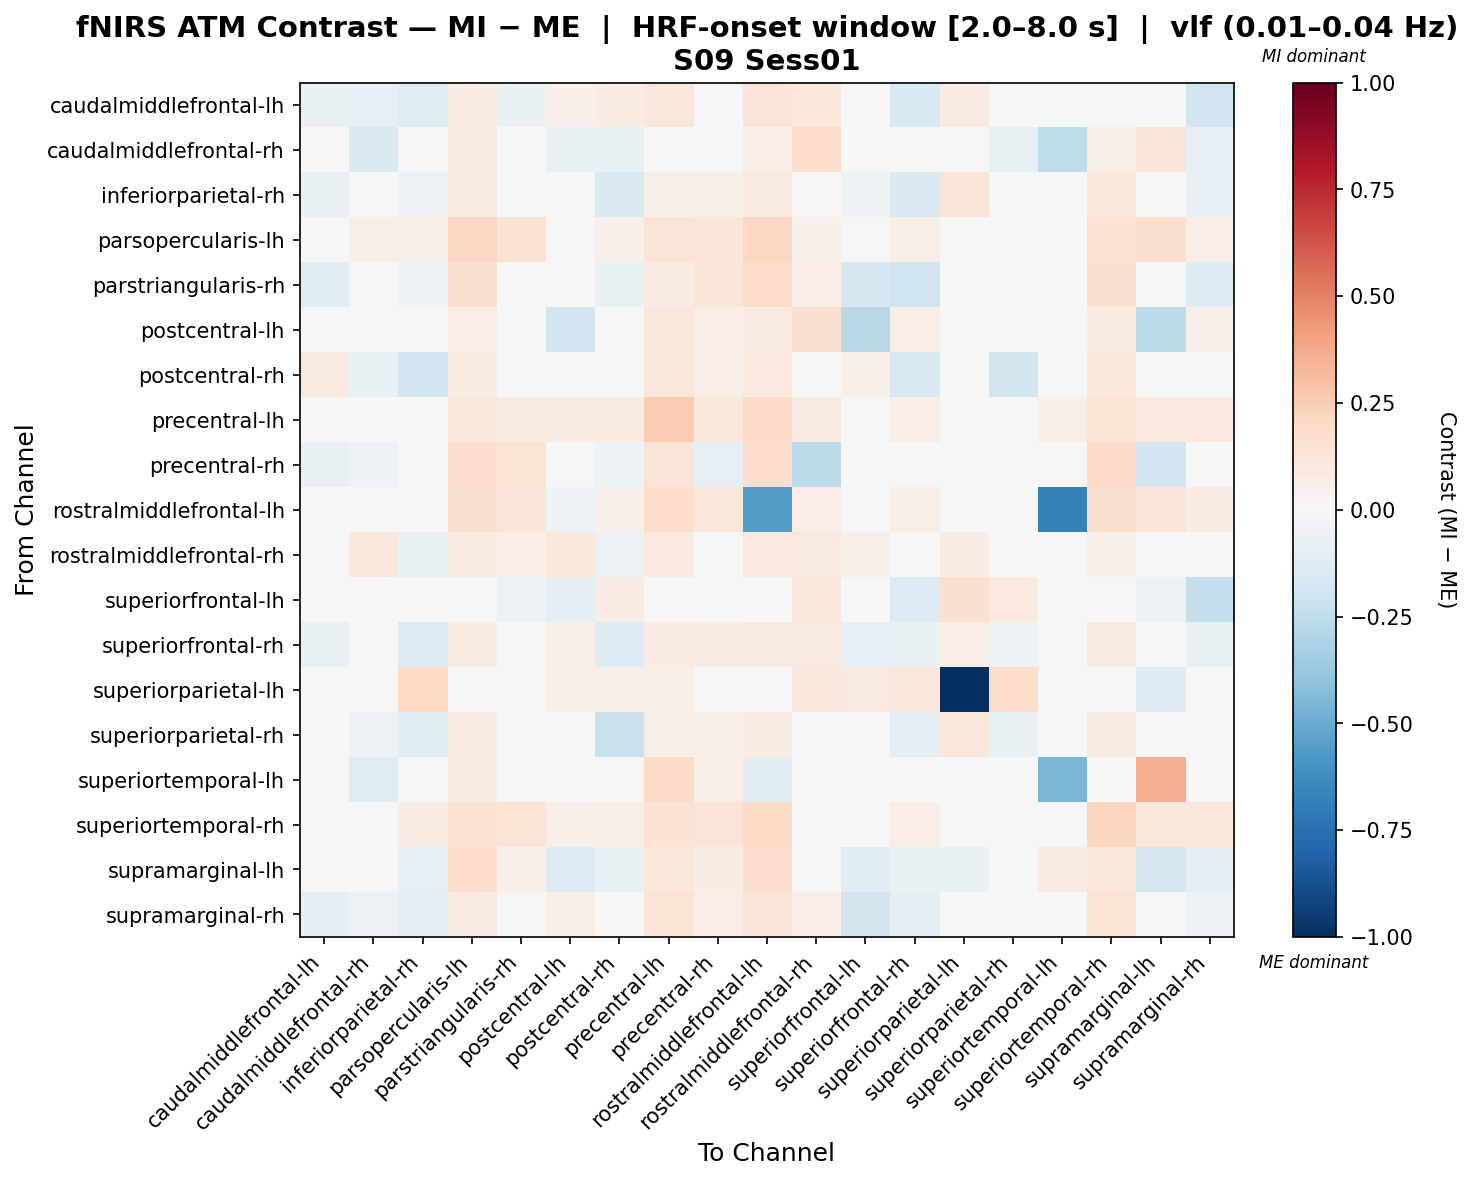

The data file committed next to this chart (first rows):
, caudalmiddlefrontal-lh, caudalmiddlefrontal-rh, inferiorparietal-rh, parsopercularis-lh, parstriangularis-rh, postcentral-lh, postcentral-rh, precentral-lh, precentral-rh, rostralmiddlefrontal-lh, rostralmiddlefrontal-rh, superiorfrontal-lh, superiorfrontal-rh, superiorparietal-lh, superiorparietal-rh, superiortemporal-lh, superiortemporal-rh, supramarginal-lh, supramarginal-rh
caudalmiddlefrontal-lh, -0.0729, -0.08527, -0.1209, 0.08801, -0.06745, 0.0509, 0.07183, 0.1131, -0.0109, 0.1298, 0.1033, -0.01446, -0.1493, 0.08361, -0.03437, 0.03344, 0.04254, 0.03068, -0.1917
caudalmiddlefrontal-rh, -0.008338, -0.1457, -0.04019, 0.08239, 0.04653, -0.07488, -0.06594, 0.04494, 0.04514, 0.06367, 0.1735, 0.01251, 0.04233, 0.04245, -0.07468, -0.2546, 0.05992, 0.1306, -0.07961
inferiorparietal-rh, -0.07172, -0.01419, -0.0593, 0.08988, 0.04632, -0.02758, -0.1433, 0.05631, 0.06181, 0.08988, 0.03565, -0.05178, -0.1445, 0.1293, -0.01887, -0.004311, 0.1068, 0.0001379, -0.08051
parsopercularis-lh, 0.03446, 0.0569, 0.06066, 0.208, 0.1449, 0.04931, 0.05015, 0.1268, 0.1182, 0.2032, 0.05465, 0.01602, 0.05724, 0.01293, 0.04964, 0.04397, 0.1449, 0.1606, 0.06274
parstriangularis-rh, -0.1055, -0.02047, -0.0557, 0.1595, -0.02561, -0.0442, -0.06338, 0.08567, 0.1215, 0.1848, 0.06527, -0.1681, -0.1958, 0.005933, -0.02995, 0.03367, 0.1619, 0.01767, -0.1271
postcentral-lh, 0.03053, -0.0428, -0.04866, 0.06965, 0.01171, -0.1877, -0.009595, 0.117, 0.06321, 0.07849, 0.1591, -0.281, 0.06307, 0.0301, 0.03072, 0.04809, 0.07395, -0.2624, 0.05662
postcentral-rh, 0.08906, -0.06611, -0.188, 0.07678, 0.013, 0.0165, -0.02807, 0.117, 0.06667, 0.1009, -0.00245, 0.05136, -0.1597, 0.03078, -0.1836, 0.01587, 0.1019, -0.01357, -0.03826
precentral-lh, 0.04329, 0.04138, 0.0368, 0.1118, 0.07181, 0.08468, 0.07194, 0.2541, 0.1132, 0.1909, 0.08556, 0.02419, 0.06341, 0.0317, 0.04113, 0.05501, 0.1404, 0.09791, 0.09613
precentral-rh, -0.07116, -0.05255, -0.02352, 0.1653, 0.1354, 0.02883, -0.05112, 0.1301, -0.08425, 0.1781, -0.2644, 0.00758, -0.02925, 0.01277, -0.04969, 0.01095, 0.1883, -0.1917, -0.03978
rostralmiddlefrontal-lh, 0.03755, 0.04053, 0.04634, 0.1614, 0.1212, -0.05464, 0.05035, 0.1778, 0.1095, -0.5625, 0.06664, 0.01357, 0.05598, 0.01067, 0.03678, -0.6789, 0.1614, 0.1324, 0.07407
rostralmiddlefrontal-rh, 0.04846, 0.1019, -0.06459, 0.0725, 0.06462, 0.1084, -0.05864, 0.09691, 0.008856, 0.1002, 0.09058, 0.06249, 0.01058, 0.07172, -0.03767, 0.02154, 0.05288, 0.0425, 0.03442
superiorfrontal-lh, -0.03934, -0.01353, 0.002575, 0.0293, -0.05784, -0.09518, 0.07271, 0.04395, 0.0293, 0.0293, 0.1088, 0.04398, -0.1369, 0.1599, 0.09512, -0.005748, 0.0293, -0.05577, -0.2399
superiorfrontal-rh, -0.07464, -0.001006, -0.1267, 0.07763, -0.03746, 0.05481, -0.1273, 0.07945, 0.07135, 0.09343, 0.08682, -0.08188, -0.06859, 0.06592, -0.05205, 0.01791, 0.09343, 0.003416, -0.07453
superiorparietal-lh, 0.03863, 0.03449, 0.1991, 0.03311, 0.005518, 0.05518, 0.05217, 0.0561, 0.03311, 0.03311, 0.1021, 0.08921, 0.1136, -1.0, 0.1862, 0.02759, 0.03311, -0.1254, 0.03311
superiorparietal-rh, 0.004568, -0.05647, -0.1016, 0.07417, 0.04762, 0.03106, -0.2205, 0.05837, 0.05016, 0.07417, 0.0246, 0.01494, -0.09727, 0.1117, -0.06639, 0.01359, 0.08763, -0.005393, -0.04493
superiortemporal-lh, 0.01569, -0.1178, -0.04356, 0.07061, 0.02705, 0.02312, -0.02003, 0.1895, 0.05492, -0.1104, 0.0353, -0.04356, -0.0161, 0.01961, -0.02787, -0.459, 0.04707, 0.3638, -0.008258
superiortemporal-rh, 0.01781, 0.04556, 0.07387, 0.1425, 0.1376, 0.0532, 0.0584, 0.1451, 0.1321, 0.2011, 0.04819, 0.01533, 0.0659, 0.01266, 0.04823, 0.03037, 0.2113, 0.112, 0.1042
supramarginal-lh, -0.01807, 0.03111, -0.08106, 0.1792, 0.051, -0.125, -0.07175, 0.1064, 0.07689, 0.1665, 0.03426, -0.1132, -0.07782, -0.06985, -0.0222, 0.08438, 0.1136, -0.1664, -0.09791
supramarginal-rh, -0.09557, -0.05471, -0.09058, 0.08026, -0.01, 0.05812, -0.04797, 0.1384, 0.06465, 0.1279, 0.06779, -0.1848, -0.08957, 0.01483, -0.04609, 0.02254, 0.1368, -0.02949, -0.06248
